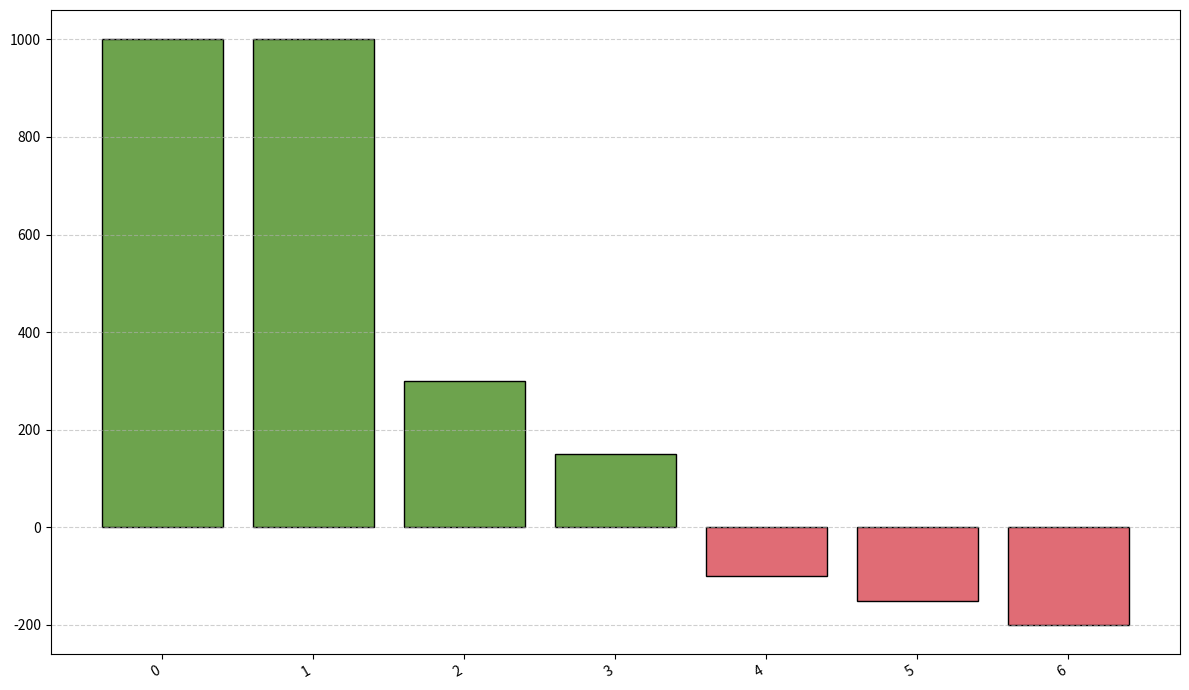

Reproduce this figure in Python.
import matplotlib.pyplot as plt
import numpy as np

emissions_values = [1000, 300, 150, -200, -100, -150]
final_emission = 1000 + sum(emissions_values)
emissions_values.append(final_emission - 1000)

# Sort emissions in descending order
sorted_values = sorted(emissions_values, reverse=True)

colors = ['#6da34d' if x >= 0 else '#e06c75' for x in sorted_values]

fig, ax = plt.subplots(figsize=(12, 7))

bars = ax.bar(range(len(sorted_values)), sorted_values, color=colors, edgecolor='black')

plt.xticks(range(len(sorted_values)), rotation=30, ha='right', fontsize=10)
plt.grid(axis='y', linestyle='--', alpha=0.6)
plt.tight_layout()
plt.show()
